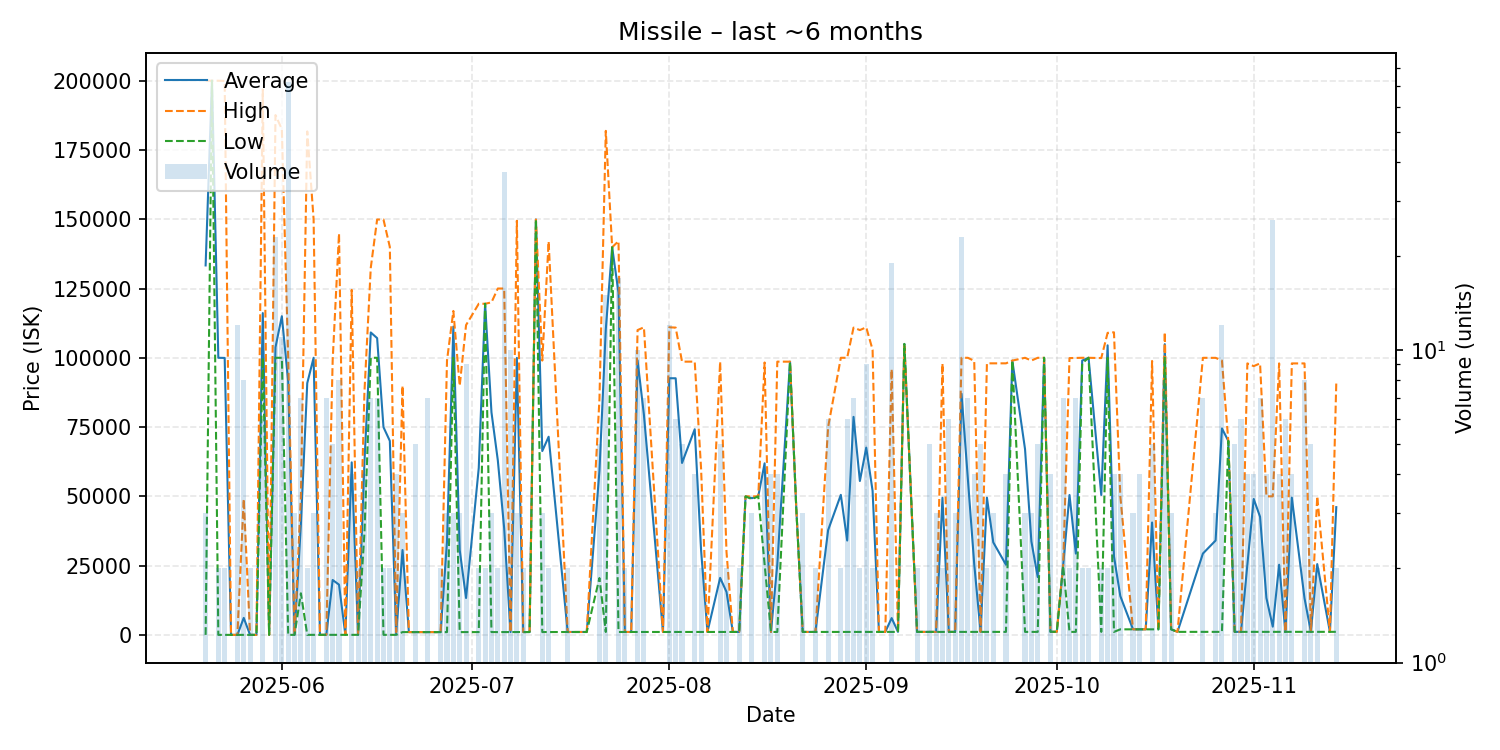

Values plotted in this chart, from the file beside it:
date, average, highest, lowest, order_count, volume
2025-05-20, 133334, 200000, 1.01, 3, 3
2025-05-21, 200000, 200000, 200000, 1, 1
2025-05-22, 100001, 200000, 1.01, 2, 2
2025-05-23, 99951, 199900, 1.01, 2, 2
2025-05-24, 1.01, 1.01, 1.01, 1, 1
2025-05-25, 1.01, 1.02, 1.01, 3, 12
2025-05-26, 6126, 49000, 1.01, 5, 8
2025-05-27, 1.01, 1.01, 1.01, 2, 2
2025-05-28, 1.01, 1.01, 1.01, 1, 1
2025-05-29, 116133, 196800, 100000, 6, 6
2025-05-30, 1.01, 1.01, 1.01, 1, 1
2025-05-31, 103809, 187600, 100000, 9, 23
2025-06-01, 115000, 182500, 100000, 7, 11
2025-06-02, 91418, 100000, 1.01, 5, 72
2025-06-03, 10.01, 10.01, 10.01, 2, 3
2025-06-04, 39996, 49990, 15005, 4, 7
2025-06-05, 90855, 181700, 10.02, 2, 2
2025-06-06, 100004, 150000, 11.0, 3, 3
2025-06-07, 11.0, 11.0, 11.0, 1, 1
2025-06-08, 11.0, 11.0, 11.0, 3, 7
2025-06-09, 19809, 99000, 11.0, 5, 5
2025-06-10, 18122, 144900, 11.0, 4, 8
2025-06-11, 12.0, 12.0, 12.0, 1, 1
2025-06-12, 62258, 124500, 15.0, 4, 4
2025-06-13, 15.0, 15.0, 15.0, 2, 2
2025-06-14, 62080, 87500, 36660, 4, 4
2025-06-15, 109143, 132500, 100000, 6, 7
2025-06-16, 107102, 149900, 100000, 5, 7
2025-06-17, 74956, 149900, 12.0, 2, 2
2025-06-18, 70008, 140000, 15.0, 2, 2
2025-06-19, 506.8, 1000, 13.51, 4, 4
2025-06-20, 30633, 89900, 1000, 3, 3
2025-06-21, 1000, 1000, 1000, 1, 1
2025-06-22, 1000, 1001, 1000, 5, 5
2025-06-23, 1000, 1000, 1000, 1, 1
2025-06-24, 1001, 1001, 1001, 4, 7
2025-06-26, 1001, 1001, 1001, 2, 2
2025-06-27, 33667, 99000, 1001, 2, 3
2025-06-28, 111267, 116900, 100000, 3, 3
2025-06-29, 30634, 89900, 1001, 3, 3
2025-06-30, 13313, 111800, 1002, 3, 9
2025-07-02, 60251, 119500, 1002, 2, 2
2025-07-03, 119500, 119500, 119500, 2, 2
2025-07-04, 80334, 120000, 1002, 3, 3
2025-07-05, 63007, 125000, 1014, 2, 2
2025-07-06, 38496, 125000, 1014, 4, 37
2025-07-07, 1015, 1015, 1015, 5, 10
2025-07-08, 99973, 149450, 1020, 3, 3
2025-07-09, 1020, 1020, 1020, 2, 2
2025-07-10, 1021, 1021, 1021, 1, 1
2025-07-11, 149900, 149900, 149900, 1, 1
2025-07-12, 66340, 99000, 1021, 3, 3
2025-07-13, 71511, 142000, 1022, 2, 2
2025-07-16, 1045, 1045, 1045, 2, 2
2025-07-18, 1045, 1045, 1045, 1, 1
2025-07-19, 1045, 1045, 1045, 1, 1
2025-07-21, 59195, 84970, 20522, 5, 5
2025-07-22, 110328, 181900, 1045, 13, 15
2025-07-23, 139900, 139900, 139900, 1, 1
2025-07-24, 123502, 142100, 1045, 9, 17
... 94 more rows
